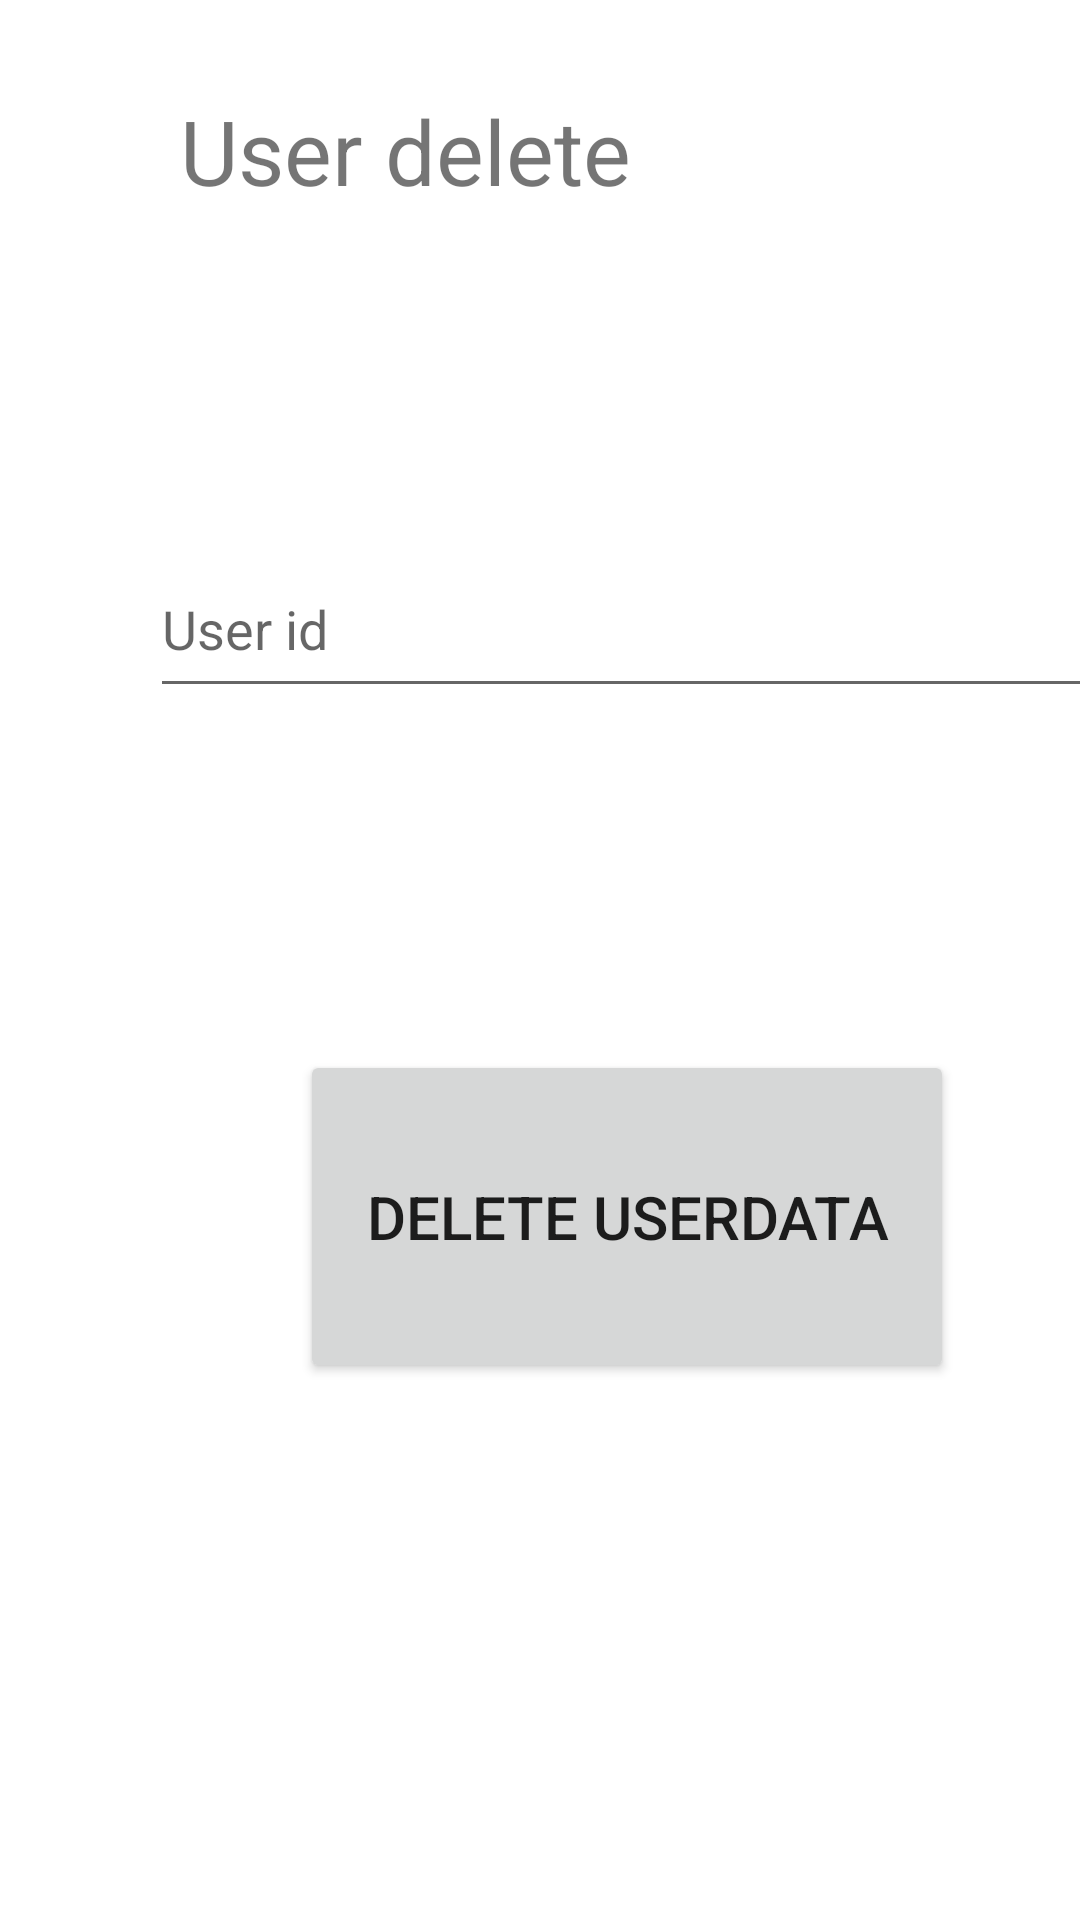

The Android layout XML behind this screen, and the referenced resources:
<!-- AndroidManifest.xml: application theme Theme.AddvwinsupRoomdata -->
<!-- res/layout/fragment_deleteuserfragment.xml -->
<?xml version="1.0" encoding="utf-8"?>
<FrameLayout xmlns:android="http://schemas.android.com/apk/res/android"
    xmlns:tools="http://schemas.android.com/tools"
    android:layout_width="match_parent"
    android:layout_height="match_parent"
    tools:context=".Deleteuserfragment">

    

    <TextView
        android:id="@+id/deletetheuser"
        android:layout_width="275dp"
        android:layout_height="66dp"
        android:layout_marginLeft="60dp"
        android:layout_marginTop="30dp"
        android:text="@string/user_delete"
        android:textSize="30dp" />

    <EditText
        android:id="@+id/deluserid"
        android:layout_width="331dp"
        android:layout_height="56dp"
        android:layout_marginLeft="50dp"
        android:layout_marginTop="180dp"
        android:hint="@string/user_id" />

    <Button
        android:id="@+id/delbtn"
        android:layout_width="218dp"
        android:layout_height="111dp"
        android:layout_marginLeft="100dp"
        android:layout_marginTop="350dp"
        android:text="@string/delete_userdata"
        android:textSize="20dp" />

</FrameLayout>
<!-- resources referenced by this layout -->
<resources>
  <string name="delete_userdata">Delete userdata</string>
  <string name="user_delete">User delete</string>
  <string name="user_id">User id</string>
  <style name="Theme.AddvwinsupRoomdata" parent="Theme.MaterialComponents.DayNight.DarkActionBar">
          
          <item name="colorPrimary">@color/purple_500</item>
          <item name="colorPrimaryVariant">@color/purple_700</item>
          <item name="colorOnPrimary">@color/white</item>
          
          <item name="colorSecondary">@color/teal_200</item>
          <item name="colorSecondaryVariant">@color/teal_700</item>
          <item name="colorOnSecondary">@color/black</item>
          
          <item name="android:statusBarColor" tools:targetApi="l">?attr/colorPrimaryVariant</item>
          
      </style>
  <!-- not gathered from this repository: default colours our renderer supplied (Android Studio template values) -->
  <color name="purple_500">#FF6200EE</color>
  <color name="purple_700">#FF3700B3</color>
  <color name="teal_200">#FF03DAC5</color>
  <color name="teal_700">#FF018786</color>
  <color name="black">#FF000000</color>
  <color name="white">#FFFFFFFF</color>
</resources>
